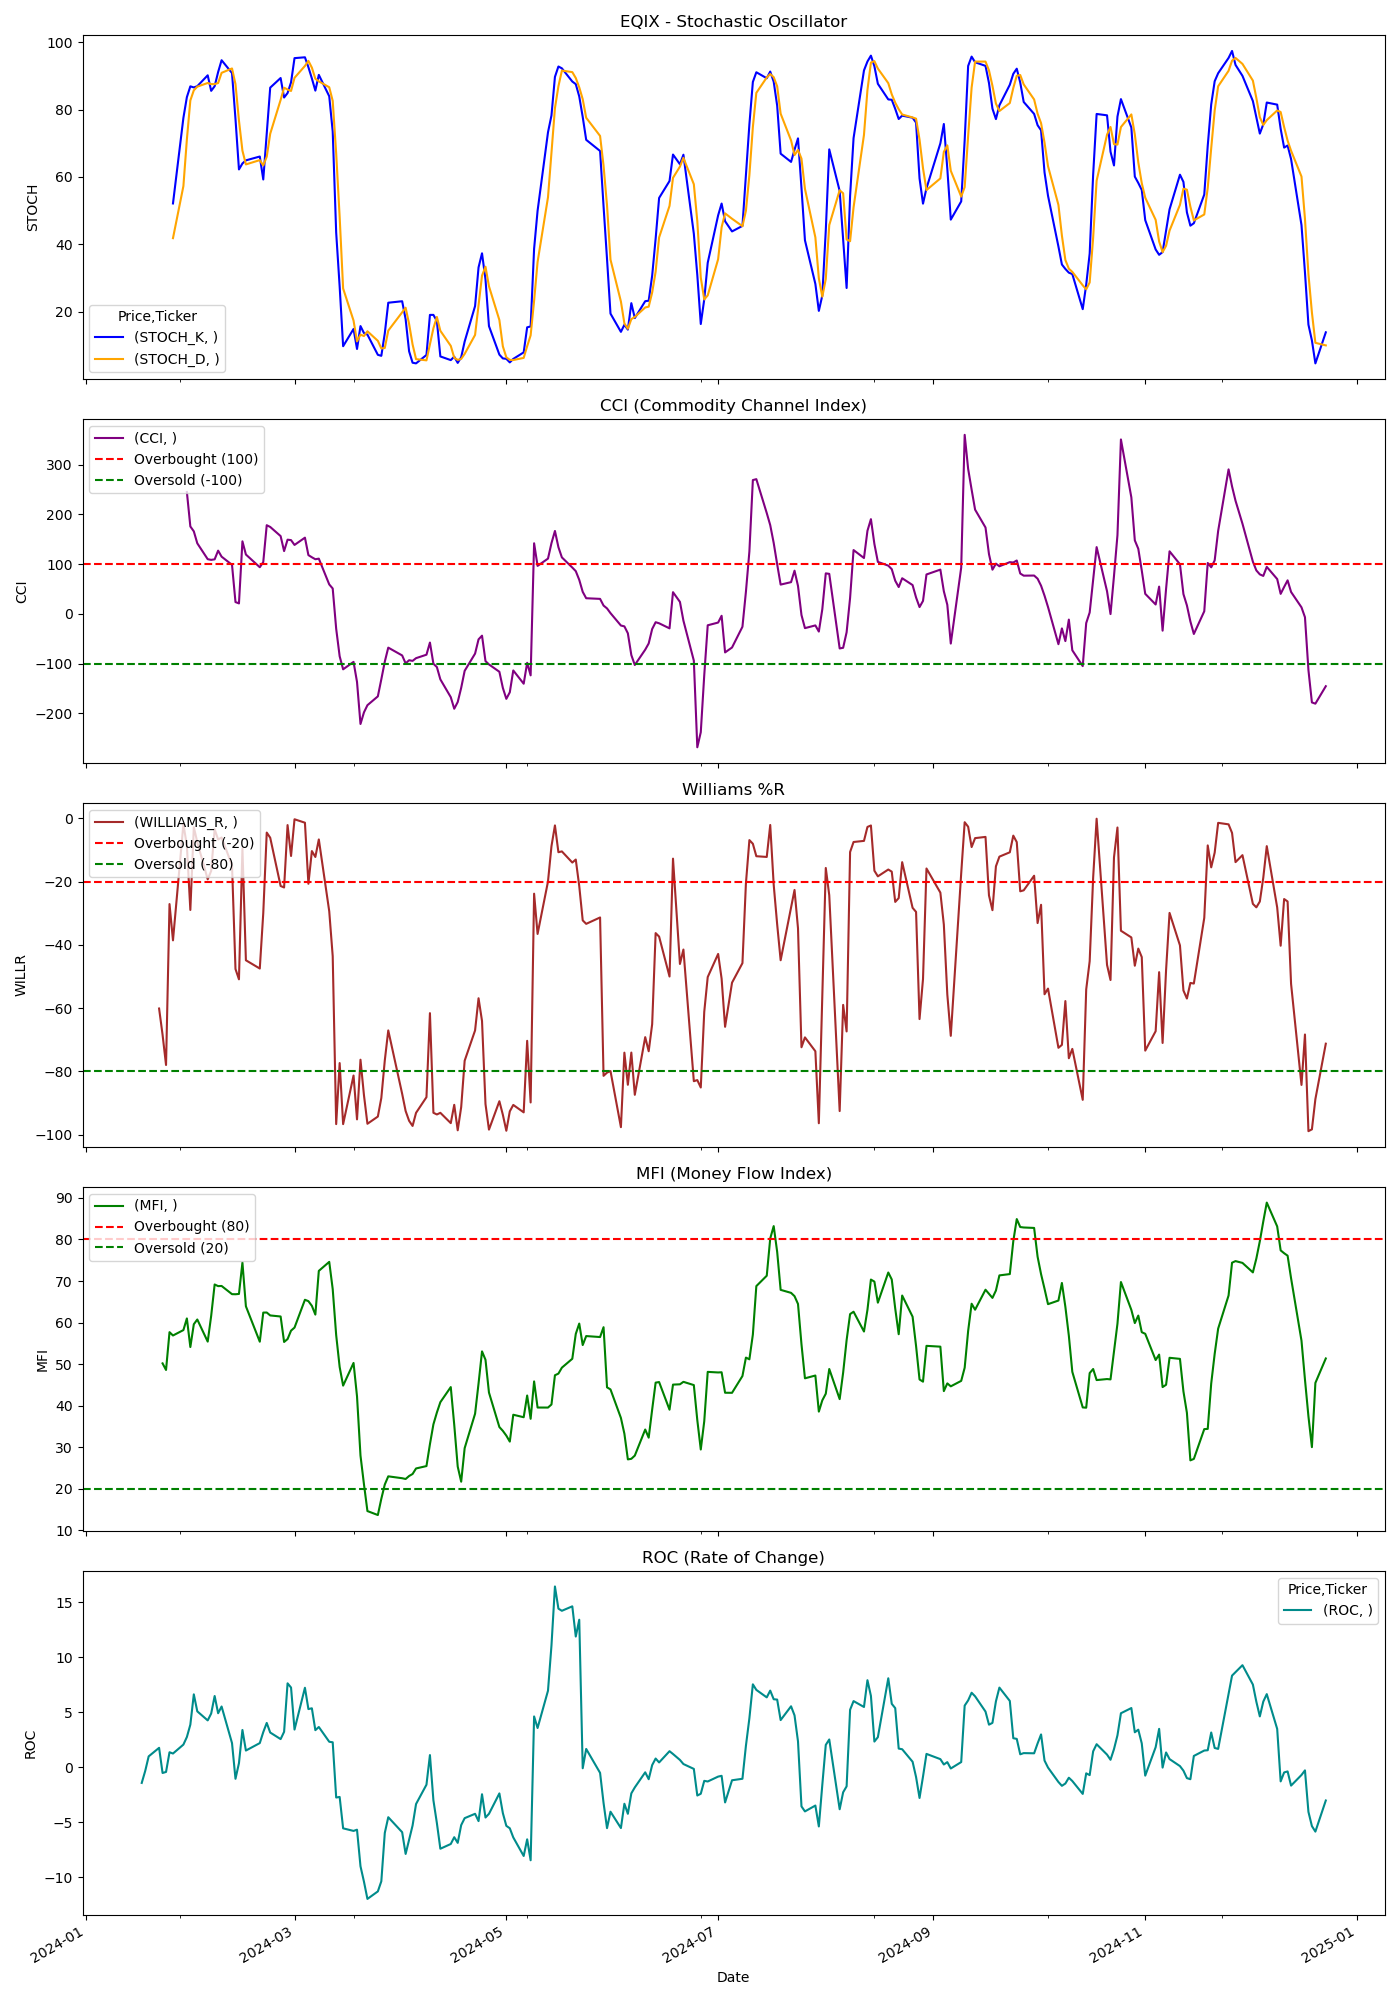

The file beside this chart, header and first rows:
Price, Close, High, Low, Open, Volume, STOCH_K, STOCH_D, CCI, WILLIAMS_R, MFI, ROC
Ticker, EQIX, EQIX, EQIX, EQIX, EQIX, , , , , , 
Date, , , , , , , , , , , 
2024-01-02, 798.1, 800.3, 787.8, 790.5, 309900, , , , , , 
2024-01-03, 784.3, 795.7, 781, 792.6, 304100, , , , , , 
2024-01-04, 782.7, 788.9, 778.8, 783.9, 376100, , , , , , 
2024-01-05, 776.4, 786.7, 774.5, 782.5, 347500, , , , , , 
2024-01-08, 791, 792.4, 775, 776.8, 374500, , , , , , 
2024-01-09, 786.5, 791.2, 782, 786, 325000, , , , , , 
2024-01-10, 792.1, 796, 784.9, 791.7, 222300, , , , , , 
2024-01-11, 788.8, 795, 787.5, 789.1, 195100, , , , , , 
2024-01-12, 802.6, 803.3, 794.7, 797.2, 283700, , , , , , 
2024-01-16, 806.6, 813.4, 802.6, 807.1, 323200, , , , , , 
2024-01-17, 786.7, 801, 778.8, 796.1, 366500, , , , , , -1.434
2024-01-18, 781.6, 790, 775.8, 790, 607000, , , , , , -0.3465
2024-01-19, 790.4, 793.8, 777.9, 782.1, 516200, , , , , , 0.9825
2024-01-22, 790, 803.8, 790, 792.2, 408700, , , , -60.11, , 1.761
2024-01-23, 786.8, 800, 784.5, 797.3, 263000, , , , -68.39, 50.18, -0.5303
2024-01-24, 783.1, 797.2, 781.9, 797.2, 464600, , , , -77.96, 48.6, -0.4345
2024-01-25, 802.9, 811.2, 790.7, 793.6, 572200, , , , -27.08, 57.69, 1.358
2024-01-26, 798.6, 808.1, 794.5, 808.1, 411600, 52.14, 41.84, , -38.55, 56.89, 1.241
2024-01-29, 819.1, 819.9, 797.6, 797.6, 524600, 77.53, 57.28, , -1.789, 58.19, 2.054
2024-01-30, 828.7, 833.7, 814.6, 816.8, 689000, 83.68, 71.11, 245.1, -8.621, 61, 2.742
2024-01-31, 817.1, 833.9, 816.5, 832.5, 540600, 86.88, 82.7, 175.9, -28.94, 54.12, 3.869
2024-02-01, 833.4, 835, 812.2, 813.9, 535500, 86.56, 85.71, 166, -2.76, 59.6, 6.626
2024-02-02, 830.6, 833.9, 816.3, 832.5, 457800, 86.93, 86.79, 142, -7.515, 60.74, 5.08
2024-02-05, 823.6, 829.6, 818, 821.6, 372100, 90.16, 87.88, 110.1, -19.25, 55.42, 4.255
2024-02-06, 825.2, 833.1, 822.6, 829.8, 499800, 85.55, 87.54, 108.7, -16.59, 61.63, 4.882
2024-02-07, 833.8, 835.8, 822.2, 830.8, 351000, 86.92, 87.54, 109.8, -3.389, 69.17, 6.477
2024-02-08, 842.3, 846.6, 827.4, 827.4, 403900, 91.11, 87.86, 127.2, -6.68, 68.77, 4.909
2024-02-09, 842.7, 843.7, 832, 843.2, 394200, 94.64, 90.89, 115.2, -6.026, 68.81, 5.522
2024-02-12, 837, 845.5, 832.5, 845.4, 434400, 90.82, 92.19, 98.73, -14.82, 66.84, 2.191
2024-02-13, 820, 824.8, 813.6, 824.8, 448700, 77.18, 87.55, 23.84, -47.61, 66.82, -1.058
2024-02-14, 820.1, 827.1, 812.5, 820, 574600, 62.23, 76.74, 21.16, -50.88, 66.89, 0.3664
2024-02-15, 861.6, 868.3, 825.9, 826.2, 768800, 64, 67.8, 146, -9.505, 74.43, 3.384
2024-02-16, 843.2, 860.7, 837.3, 850.3, 842100, 64.92, 63.72, 119.4, -44.85, 63.92, 1.513
2024-02-20, 841.7, 850.5, 835.9, 842.1, 568000, 66.06, 64.99, 93.89, -47.47, 55.39, 2.192
2024-02-21, 851.5, 853.1, 833.3, 838.3, 448700, 59.25, 63.41, 104.3, -29.94, 62.4, 3.189
2024-02-22, 867.4, 869.9, 855.1, 855.1, 516200, 72.71, 66, 178.4, -4.478, 62.42, 4.026
2024-02-23, 868.8, 872.5, 865.6, 872, 309700, 86.49, 72.82, 174.9, -6.096, 61.72, 3.152
2024-02-26, 864.2, 878.3, 864.2, 870.4, 380300, 89.35, 82.85, 156.5, -21.37, 61.46, 2.554
2024-02-27, 863.9, 873.1, 860.4, 873.1, 363200, 83.57, 86.47, 126.3, -21.83, 55.33, 3.215
2024-02-28, 882.5, 884, 861.8, 864, 437200, 84.9, 85.94, 149.3, -2.104, 56.03, 7.631
2024-02-29, 879.5, 888.5, 876.8, 886.2, 704000, 88.06, 85.51, 148.4, -11.87, 58.06, 7.246
2024-03-01, 891.1, 891.3, 872.8, 875.6, 497000, 95.25, 89.4, 138.7, -0.2638, 58.79, 3.423
2024-03-04, 904.1, 905.4, 879.6, 885.1, 578700, 95.5, 92.94, 153.3, -1.354, 65.49, 7.228
2024-03-05, 886.2, 905.3, 881.6, 899.6, 449700, 92.57, 94.44, 118.3, -20.66, 65.15, 5.286
2024-03-06, 897.2, 899.2, 885.7, 891.1, 302100, 89.22, 92.43, 113.9, -10.32, 64.02, 5.358
2024-03-07, 896.6, 903.4, 889.1, 900.5, 347200, 85.61, 89.14, 109.9, -12.19, 61.92, 3.367
2024-03-08, 900.6, 904, 896, 902.5, 408700, 90.29, 88.37, 111.1, -6.636, 72.44, 3.655
2024-03-11, 884.2, 897.5, 874.5, 895.8, 359100, 83.94, 86.61, 59.32, -29.36, 74.61, 2.313
2024-03-12, 883.5, 891, 878.9, 884.2, 383000, 73.48, 82.57, 51.13, -43.56, 68.06, 2.263
2024-03-13, 858.2, 876.1, 856.5, 874.3, 810500, 43.48, 66.97, -29.85, -96.66, 56.97, -2.763
2024-03-14, 855.7, 861.5, 841.1, 856.7, 691000, 27.48, 48.15, -85.11, -77.35, 49.32, -2.711
2024-03-15, 841.5, 856.2, 839.3, 852, 1090300, 9.777, 26.91, -111.4, -96.66, 44.83, -5.568
2024-03-18, 851.6, 853, 844.2, 851.1, 464600, 14.9, 17.38, -96.42, -81.29, 50.29, -5.802
2024-03-19, 835.7, 850.1, 832.2, 850.1, 867200, 8.963, 11.21, -136.8, -95.16, 42.24, -5.691
2024-03-20, 816.2, 828.7, 788.6, 792.6, 2372300, 15.75, 13.2, -221.3, -76.29, 28, -9.018
2024-03-21, 803.1, 816.4, 796.4, 816.4, 1301600, 13.68, 12.8, -197.9, -87.51, 21.09, -10.42
2024-03-22, 792.6, 801.2, 790.6, 798.8, 1087500, 13.21, 14.22, -183.5, -96.55, 14.64, -11.99
2024-03-25, 784.2, 798.1, 776.9, 776.9, 1323500, 7.223, 11.37, -165.7, -94.27, 13.69, -11.31
... 189 more rows
